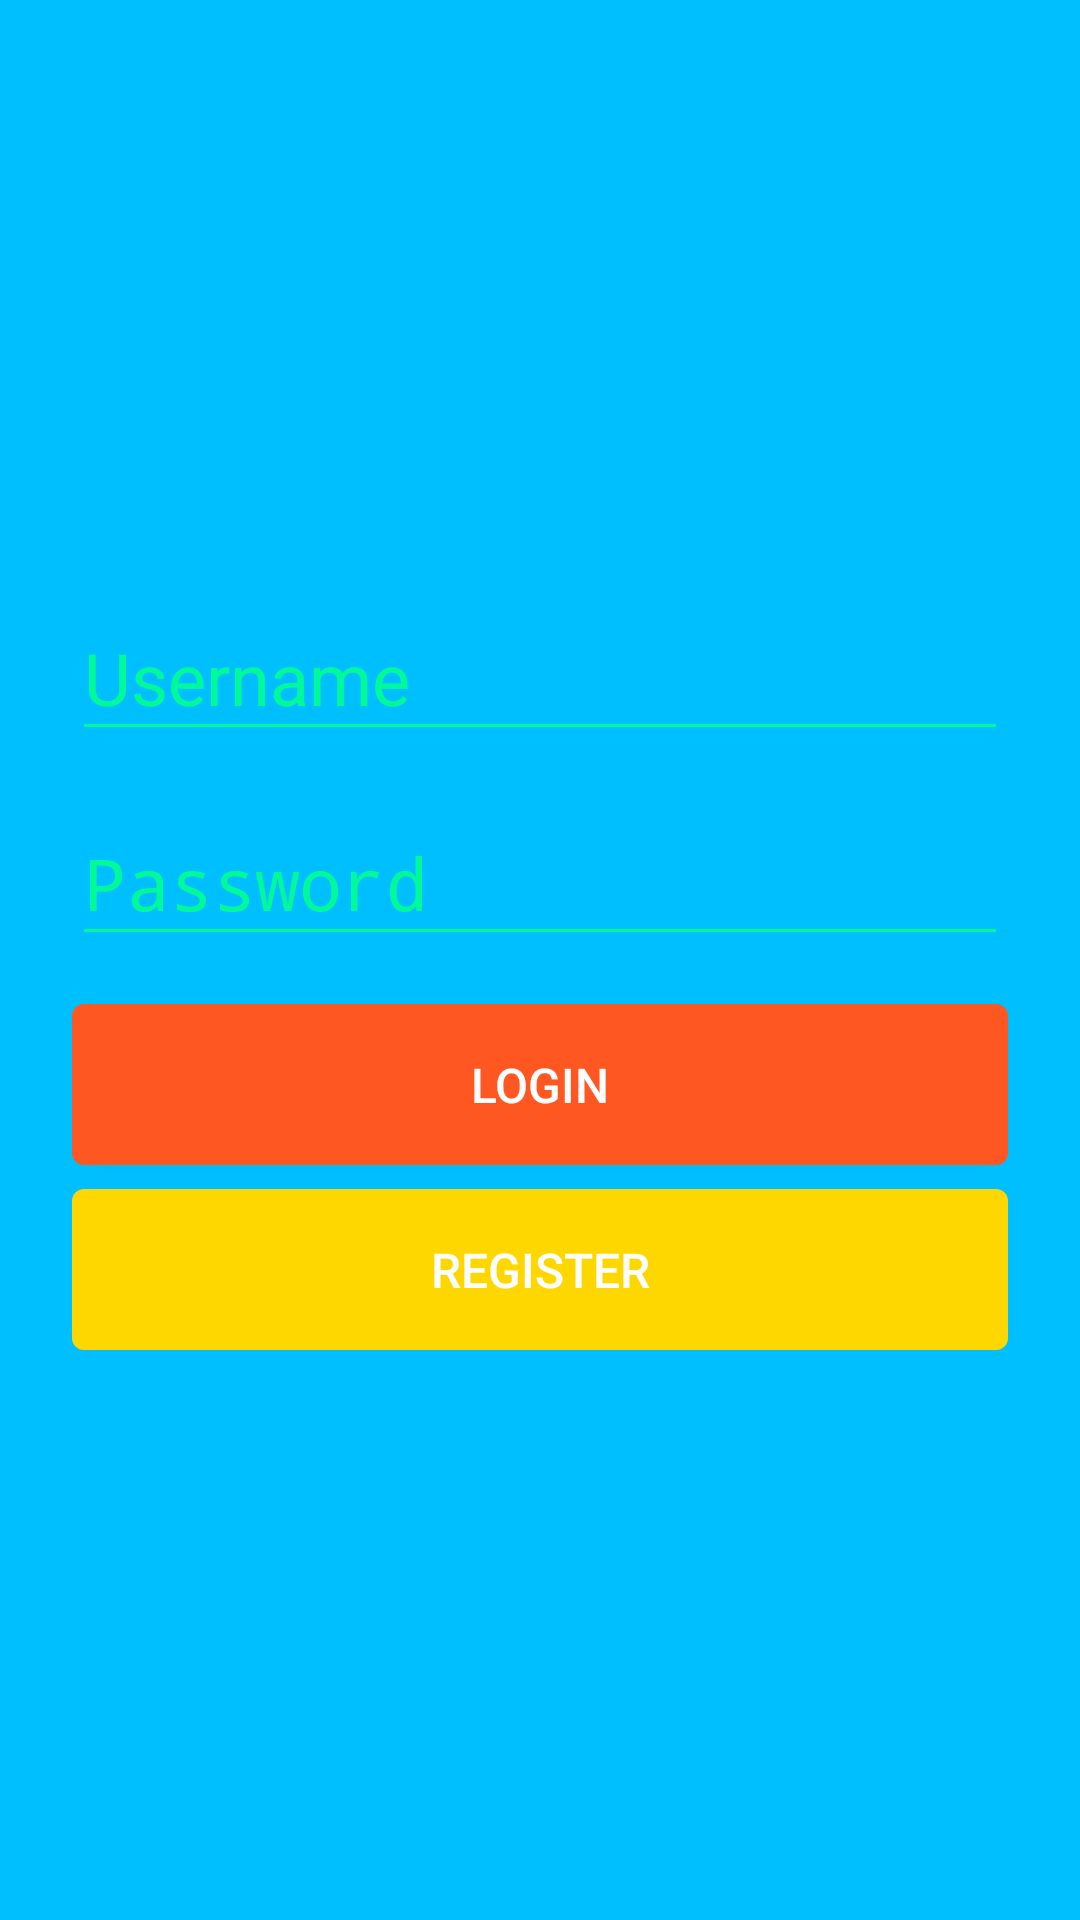

Android layout source for this screen:
<!-- AndroidManifest.xml: activity theme AppTheme.NoActionBar.Translusent -->
<!-- res/layout/activity_main.xml -->
<?xml version="1.0" encoding="utf-8"?>
<RelativeLayout xmlns:android="http://schemas.android.com/apk/res/android"
    xmlns:tools="http://schemas.android.com/tools"
    android:layout_width="match_parent"
    android:layout_height="match_parent"
    android:fitsSystemWindows="true"
    android:background="#00BFFF">

    
        
        
        
        

    <RelativeLayout
        android:layout_width="match_parent"
        android:layout_height="wrap_content">

        <RelativeLayout
            android:id="@+id/headerLayout"
            android:layout_width="match_parent"
            android:layout_height="wrap_content"
            android:layout_above="@+id/mainLayout"
            android:layout_alignParentTop="true">

            <LinearLayout
                android:layout_width="match_parent"
                android:layout_height="wrap_content"
                android:layout_centerVertical="true"
                android:gravity="center_horizontal">

                <TextView
                    android:id="@+id/textView1"
                    android:layout_width="wrap_content"
                    android:layout_height="wrap_content"
                    android:ellipsize="marquee"
                    android:singleLine="true"
                    android:text="facebook"
                    android:textAppearance="?android:attr/textAppearanceLarge"
                    android:textStyle="bold" />

            </LinearLayout>

        </RelativeLayout>

        <LinearLayout
            android:id="@+id/mainLayout"
            android:layout_width="match_parent"
            android:layout_height="wrap_content"
            android:layout_centerVertical="true"
            android:orientation="vertical">

            <android.support.design.widget.TextInputLayout
                android:id="@+id/tlUsername"
                android:layout_width="match_parent"
                android:layout_height="wrap_content"
                android:layout_marginLeft="24dp"
                android:layout_marginRight="24dp"
                android:theme="@style/CustomEditText">

                <EditText
                    android:id="@+id/etUsername"
                    android:layout_width="match_parent"
                    android:layout_height="wrap_content"
                    android:hint="Username"
                    android:inputType="text"
                    android:textColor="#fafafa"
                    android:textSize="24sp"

                    tools:text="username" />
            </android.support.design.widget.TextInputLayout>

            <android.support.design.widget.TextInputLayout
                android:id="@+id/tlPassword"
                android:layout_width="match_parent"
                android:layout_height="wrap_content"
                android:layout_marginLeft="24dp"
                android:layout_marginRight="24dp"
                android:layout_marginTop="8dp"
                android:theme="@style/CustomEditText">

                <EditText
                    android:id="@+id/etPassword"
                    android:layout_width="match_parent"
                    android:layout_height="wrap_content"
                    android:hint="Password"
                    android:inputType="textPassword"
                    android:textColor="#fafafa"
                    android:textSize="24sp"
                    tools:text="username" />
            </android.support.design.widget.TextInputLayout>

            <Button
                style="@style/BlueButton"
                android:id="@+id/btnLogin"
                android:layout_width="match_parent"
                android:layout_height="wrap_content"
                android:layout_marginLeft="24dp"
                android:layout_marginRight="24dp"
                android:layout_marginTop="16dp"
                android:text="LOGIN" />

            <Button
                style="@style/RedButton"
                android:id="@+id/btnRegister"
                android:layout_width="match_parent"
                android:layout_height="wrap_content"
                android:layout_marginLeft="24dp"
                android:layout_marginRight="24dp"
                android:layout_marginTop="8dp"
                android:text="REGISTER" />
        </LinearLayout>

        <RelativeLayout
            android:id="@+id/footerLayout"
            android:layout_width="match_parent"
            android:layout_height="wrap_content"
            android:layout_alignParentBottom="true"
            android:layout_below="@+id/mainLayout">

            <LinearLayout
                android:layout_width="match_parent"
                android:layout_height="wrap_content"
                android:layout_alignParentBottom="true">

            </LinearLayout>

        </RelativeLayout>

    </RelativeLayout>

</RelativeLayout>
<!-- resources referenced by this layout -->
<resources>
  <style name="BlueButton">
          <item name="android:gravity">center</item>
          <item name="android:padding">@dimen/medium_space</item>
          <item name="android:textSize">@dimen/size_normal_x</item>
          <item name="android:background">@drawable/blue_button</item>
          <item name="android:textColor">@android:color/white</item>
          <item name="android:elevation" tools:targetApi="lollipop">4dp</item>
      </style>
  <style name="CustomEditText">
          <item name="colorAccent">@color/colorPrimary</item>
          <item name="colorControlNormal">#00FA9A</item>
          <item name="android:textColorHint">#00FA9A</item>
      </style>
  <style name="RedButton">
          <item name="android:gravity">center</item>
          <item name="android:padding">@dimen/medium_space</item>
          <item name="android:textSize">@dimen/size_normal_x</item>
          <item name="android:background">@drawable/red_button</item>
          <item name="android:textColor">@android:color/white</item>
          <item name="android:elevation" tools:targetApi="lollipop">4dp</item>
      </style>
  <style name="AppTheme.NoActionBar.Translusent" parent="AppTheme.NoActionBar">
          <item name="android:windowTranslucentStatus" tools:targetApi="lollipop">true</item>
      </style>
  <dimen name="medium_space">16dp</dimen>
  <dimen name="size_normal_x">16sp</dimen>
  <!-- drawable blue_button (drawable) -->
  <?xml version="1.0" encoding="utf-8"?>
  <selector xmlns:android="http://schemas.android.com/apk/res/android">
      <item android:state_pressed="true">
          <shape android:shape="rectangle">
              <corners android:radius="@dimen/button_corner_radius" />
              <solid android:color="@color/colorPrimary" />
          </shape>
      </item>
      <item android:state_enabled="false">
          <shape android:shape="rectangle">
              <corners android:radius="@dimen/button_corner_radius" />
              <solid android:color="@color/gray" />
          </shape>
      </item>
      <item>
          <shape android:shape="rectangle">
              <corners android:radius="@dimen/button_corner_radius" />
              <solid android:color="@color/colorPrimary" />
          </shape>
      </item>
  </selector>
  <color name="colorPrimary">#FF5722</color>
  <!-- drawable red_button (drawable) -->
  <?xml version="1.0" encoding="utf-8"?>
  <selector xmlns:android="http://schemas.android.com/apk/res/android">
      <item android:state_pressed="true">
          <shape android:shape="rectangle">
              <corners android:radius="@dimen/button_corner_radius" />
              <solid android:color="#FFD700" />
          </shape>
      </item>
      <item android:state_enabled="false">
          <shape android:shape="rectangle">
              <corners android:radius="@dimen/button_corner_radius" />
              <solid android:color="@color/gray" />
          </shape>
      </item>
      <item>
          <shape android:shape="rectangle">
              <corners android:radius="@dimen/button_corner_radius" />
              <solid android:color="#FFD700" />
          </shape>
      </item>
  </selector>
  <style name="AppTheme.NoActionBar" parent="AppTheme">
          <item name="windowActionBar">false</item>
          <item name="windowNoTitle">true</item>
  
          
      </style>
  <dimen name="button_corner_radius">4dp</dimen>
  <color name="gray">#E1E1E1</color>
  <style name="AppTheme" parent="Theme.AppCompat.Light.DarkActionBar">
          
          <item name="colorPrimary">@color/colorPrimary</item>
          <item name="colorPrimaryDark">@color/colorPrimaryDark</item>
          <item name="colorAccent">@color/colorAccent</item>
  
      </style>
  <color name="colorPrimaryDark">#E64A19</color>
  <color name="colorAccent">#FF9800</color>
</resources>
